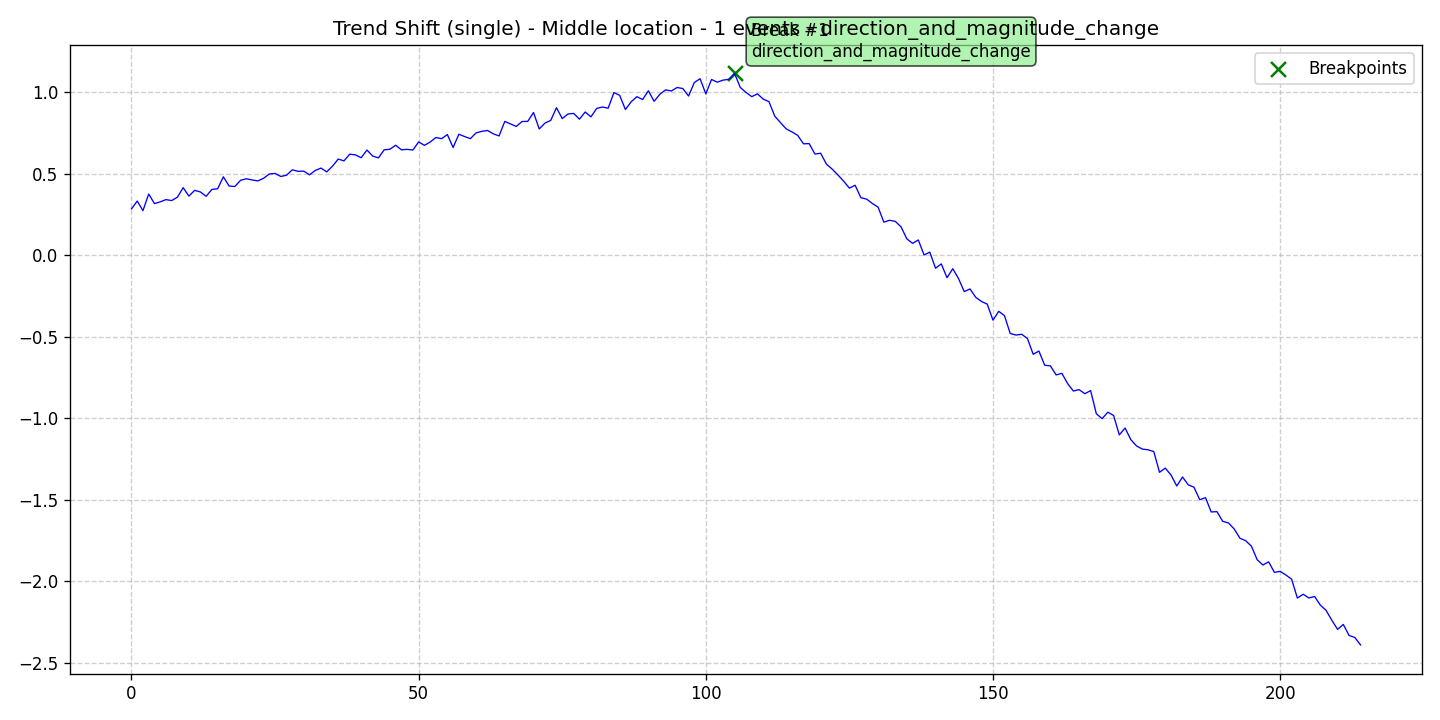

The file beside this chart, header and first rows:
data, stationary, det_lin_up, det_lin_down, det_quad, det_cubic, det_exp, det_damped, stoc_trend, volatility, single_seas, multiple_seas, point_anom_single, point_anom_multi, collect_anom, context_anom, mean_shift, var_shift, trend_shift, date, is_break, is_anomaly, is_multi, location_beginning
0.2831, 0, 0, 0, 0, 0, 0, 0, 0, 0, 0, 0, 0, 0, 0, 0, 0, 0, 1, 2020-01-01, 0, 0, 0, 0
0.3313, 0, 0, 0, 0, 0, 0, 0, 0, 0, 0, 0, 0, 0, 0, 0, 0, 0, 1, 2020-01-02, 0, 0, 0, 0
0.2728, 0, 0, 0, 0, 0, 0, 0, 0, 0, 0, 0, 0, 0, 0, 0, 0, 0, 1, 2020-01-03, 0, 0, 0, 0
0.3746, 0, 0, 0, 0, 0, 0, 0, 0, 0, 0, 0, 0, 0, 0, 0, 0, 0, 1, 2020-01-04, 0, 0, 0, 0
0.3159, 0, 0, 0, 0, 0, 0, 0, 0, 0, 0, 0, 0, 0, 0, 0, 0, 0, 1, 2020-01-05, 0, 0, 0, 0
0.3262, 0, 0, 0, 0, 0, 0, 0, 0, 0, 0, 0, 0, 0, 0, 0, 0, 0, 1, 2020-01-06, 0, 0, 0, 0
0.3403, 0, 0, 0, 0, 0, 0, 0, 0, 0, 0, 0, 0, 0, 0, 0, 0, 0, 1, 2020-01-07, 0, 0, 0, 0
0.3345, 0, 0, 0, 0, 0, 0, 0, 0, 0, 0, 0, 0, 0, 0, 0, 0, 0, 1, 2020-01-08, 0, 0, 0, 0
0.3553, 0, 0, 0, 0, 0, 0, 0, 0, 0, 0, 0, 0, 0, 0, 0, 0, 0, 1, 2020-01-09, 0, 0, 0, 0
0.4135, 0, 0, 0, 0, 0, 0, 0, 0, 0, 0, 0, 0, 0, 0, 0, 0, 0, 1, 2020-01-10, 0, 0, 0, 0
0.3617, 0, 0, 0, 0, 0, 0, 0, 0, 0, 0, 0, 0, 0, 0, 0, 0, 0, 1, 2020-01-11, 0, 0, 0, 0
0.3971, 0, 0, 0, 0, 0, 0, 0, 0, 0, 0, 0, 0, 0, 0, 0, 0, 0, 1, 2020-01-12, 0, 0, 0, 0
0.3872, 0, 0, 0, 0, 0, 0, 0, 0, 0, 0, 0, 0, 0, 0, 0, 0, 0, 1, 2020-01-13, 0, 0, 0, 0
0.3606, 0, 0, 0, 0, 0, 0, 0, 0, 0, 0, 0, 0, 0, 0, 0, 0, 0, 1, 2020-01-14, 0, 0, 0, 0
0.4027, 0, 0, 0, 0, 0, 0, 0, 0, 0, 0, 0, 0, 0, 0, 0, 0, 0, 1, 2020-01-15, 0, 0, 0, 0
0.4066, 0, 0, 0, 0, 0, 0, 0, 0, 0, 0, 0, 0, 0, 0, 0, 0, 0, 1, 2020-01-16, 0, 0, 0, 0
0.4802, 0, 0, 0, 0, 0, 0, 0, 0, 0, 0, 0, 0, 0, 0, 0, 0, 0, 1, 2020-01-17, 0, 0, 0, 0
0.4237, 0, 0, 0, 0, 0, 0, 0, 0, 0, 0, 0, 0, 0, 0, 0, 0, 0, 1, 2020-01-18, 0, 0, 0, 0
0.4206, 0, 0, 0, 0, 0, 0, 0, 0, 0, 0, 0, 0, 0, 0, 0, 0, 0, 1, 2020-01-19, 0, 0, 0, 0
0.4589, 0, 0, 0, 0, 0, 0, 0, 0, 0, 0, 0, 0, 0, 0, 0, 0, 0, 1, 2020-01-20, 0, 0, 0, 0
0.4681, 0, 0, 0, 0, 0, 0, 0, 0, 0, 0, 0, 0, 0, 0, 0, 0, 0, 1, 2020-01-21, 0, 0, 0, 0
0.4609, 0, 0, 0, 0, 0, 0, 0, 0, 0, 0, 0, 0, 0, 0, 0, 0, 0, 1, 2020-01-22, 0, 0, 0, 0
0.4549, 0, 0, 0, 0, 0, 0, 0, 0, 0, 0, 0, 0, 0, 0, 0, 0, 0, 1, 2020-01-23, 0, 0, 0, 0
0.4711, 0, 0, 0, 0, 0, 0, 0, 0, 0, 0, 0, 0, 0, 0, 0, 0, 0, 1, 2020-01-24, 0, 0, 0, 0
0.4973, 0, 0, 0, 0, 0, 0, 0, 0, 0, 0, 0, 0, 0, 0, 0, 0, 0, 1, 2020-01-25, 0, 0, 0, 0
0.5007, 0, 0, 0, 0, 0, 0, 0, 0, 0, 0, 0, 0, 0, 0, 0, 0, 0, 1, 2020-01-26, 0, 0, 0, 0
0.4822, 0, 0, 0, 0, 0, 0, 0, 0, 0, 0, 0, 0, 0, 0, 0, 0, 0, 1, 2020-01-27, 0, 0, 0, 0
0.4899, 0, 0, 0, 0, 0, 0, 0, 0, 0, 0, 0, 0, 0, 0, 0, 0, 0, 1, 2020-01-28, 0, 0, 0, 0
0.523, 0, 0, 0, 0, 0, 0, 0, 0, 0, 0, 0, 0, 0, 0, 0, 0, 0, 1, 2020-01-29, 0, 0, 0, 0
0.5138, 0, 0, 0, 0, 0, 0, 0, 0, 0, 0, 0, 0, 0, 0, 0, 0, 0, 1, 2020-01-30, 0, 0, 0, 0
0.515, 0, 0, 0, 0, 0, 0, 0, 0, 0, 0, 0, 0, 0, 0, 0, 0, 0, 1, 2020-01-31, 0, 0, 0, 0
0.4924, 0, 0, 0, 0, 0, 0, 0, 0, 0, 0, 0, 0, 0, 0, 0, 0, 0, 1, 2020-02-01, 0, 0, 0, 0
0.5191, 0, 0, 0, 0, 0, 0, 0, 0, 0, 0, 0, 0, 0, 0, 0, 0, 0, 1, 2020-02-02, 0, 0, 0, 0
0.5337, 0, 0, 0, 0, 0, 0, 0, 0, 0, 0, 0, 0, 0, 0, 0, 0, 0, 1, 2020-02-03, 0, 0, 0, 0
0.5103, 0, 0, 0, 0, 0, 0, 0, 0, 0, 0, 0, 0, 0, 0, 0, 0, 0, 1, 2020-02-04, 0, 0, 0, 0
0.5455, 0, 0, 0, 0, 0, 0, 0, 0, 0, 0, 0, 0, 0, 0, 0, 0, 0, 1, 2020-02-05, 0, 0, 0, 0
0.5888, 0, 0, 0, 0, 0, 0, 0, 0, 0, 0, 0, 0, 0, 0, 0, 0, 0, 1, 2020-02-06, 0, 0, 0, 0
0.578, 0, 0, 0, 0, 0, 0, 0, 0, 0, 0, 0, 0, 0, 0, 0, 0, 0, 1, 2020-02-07, 0, 0, 0, 0
0.6188, 0, 0, 0, 0, 0, 0, 0, 0, 0, 0, 0, 0, 0, 0, 0, 0, 0, 1, 2020-02-08, 0, 0, 0, 0
0.6147, 0, 0, 0, 0, 0, 0, 0, 0, 0, 0, 0, 0, 0, 0, 0, 0, 0, 1, 2020-02-09, 0, 0, 0, 0
0.5972, 0, 0, 0, 0, 0, 0, 0, 0, 0, 0, 0, 0, 0, 0, 0, 0, 0, 1, 2020-02-10, 0, 0, 0, 0
0.6443, 0, 0, 0, 0, 0, 0, 0, 0, 0, 0, 0, 0, 0, 0, 0, 0, 0, 1, 2020-02-11, 0, 0, 0, 0
0.6075, 0, 0, 0, 0, 0, 0, 0, 0, 0, 0, 0, 0, 0, 0, 0, 0, 0, 1, 2020-02-12, 0, 0, 0, 0
0.5962, 0, 0, 0, 0, 0, 0, 0, 0, 0, 0, 0, 0, 0, 0, 0, 0, 0, 1, 2020-02-13, 0, 0, 0, 0
0.6454, 0, 0, 0, 0, 0, 0, 0, 0, 0, 0, 0, 0, 0, 0, 0, 0, 0, 1, 2020-02-14, 0, 0, 0, 0
0.6492, 0, 0, 0, 0, 0, 0, 0, 0, 0, 0, 0, 0, 0, 0, 0, 0, 0, 1, 2020-02-15, 0, 0, 0, 0
0.674, 0, 0, 0, 0, 0, 0, 0, 0, 0, 0, 0, 0, 0, 0, 0, 0, 0, 1, 2020-02-16, 0, 0, 0, 0
0.6456, 0, 0, 0, 0, 0, 0, 0, 0, 0, 0, 0, 0, 0, 0, 0, 0, 0, 1, 2020-02-17, 0, 0, 0, 0
0.6486, 0, 0, 0, 0, 0, 0, 0, 0, 0, 0, 0, 0, 0, 0, 0, 0, 0, 1, 2020-02-18, 0, 0, 0, 0
0.6444, 0, 0, 0, 0, 0, 0, 0, 0, 0, 0, 0, 0, 0, 0, 0, 0, 0, 1, 2020-02-19, 0, 0, 0, 0
0.6944, 0, 0, 0, 0, 0, 0, 0, 0, 0, 0, 0, 0, 0, 0, 0, 0, 0, 1, 2020-02-20, 0, 0, 0, 0
0.6732, 0, 0, 0, 0, 0, 0, 0, 0, 0, 0, 0, 0, 0, 0, 0, 0, 0, 1, 2020-02-21, 0, 0, 0, 0
0.6932, 0, 0, 0, 0, 0, 0, 0, 0, 0, 0, 0, 0, 0, 0, 0, 0, 0, 1, 2020-02-22, 0, 0, 0, 0
0.7214, 0, 0, 0, 0, 0, 0, 0, 0, 0, 0, 0, 0, 0, 0, 0, 0, 0, 1, 2020-02-23, 0, 0, 0, 0
0.714, 0, 0, 0, 0, 0, 0, 0, 0, 0, 0, 0, 0, 0, 0, 0, 0, 0, 1, 2020-02-24, 0, 0, 0, 0
0.7394, 0, 0, 0, 0, 0, 0, 0, 0, 0, 0, 0, 0, 0, 0, 0, 0, 0, 1, 2020-02-25, 0, 0, 0, 0
0.6598, 0, 0, 0, 0, 0, 0, 0, 0, 0, 0, 0, 0, 0, 0, 0, 0, 0, 1, 2020-02-26, 0, 0, 0, 0
0.7412, 0, 0, 0, 0, 0, 0, 0, 0, 0, 0, 0, 0, 0, 0, 0, 0, 0, 1, 2020-02-27, 0, 0, 0, 0
0.7271, 0, 0, 0, 0, 0, 0, 0, 0, 0, 0, 0, 0, 0, 0, 0, 0, 0, 1, 2020-02-28, 0, 0, 0, 0
0.7141, 0, 0, 0, 0, 0, 0, 0, 0, 0, 0, 0, 0, 0, 0, 0, 0, 0, 1, 2020-02-29, 0, 0, 0, 0
... 155 more rows
